Run: headless pygame with SDL's dummy video driver; simulated clock (each Clock.tick advances the game by its frame time, no real sleeping); random seed 0; keys injected as events and as key.get_pressed() state; mouse plan: one left click at the window centre at the start of phase 2, then a move to the lower-right quarter at the start of phase 3.
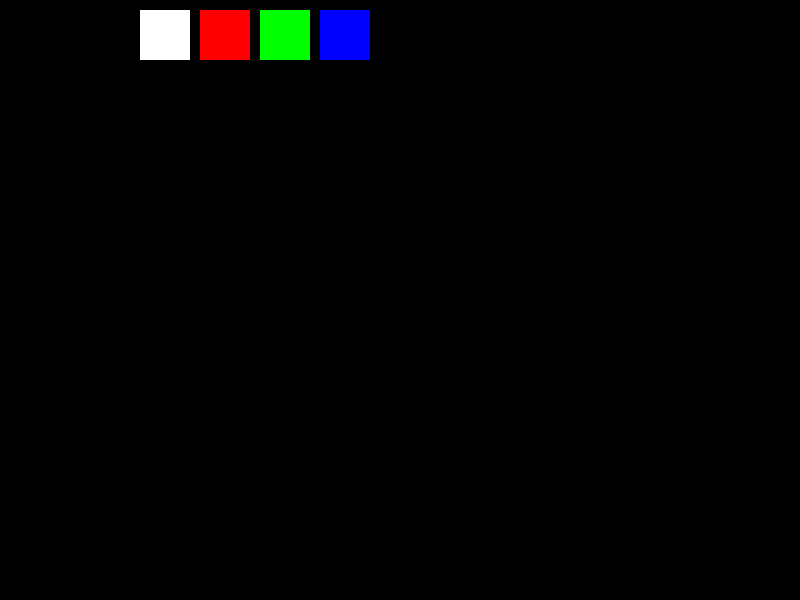
Frame 1 of 4 · flips 1–60 · no input
Frame 2 of 4 · flips 61–180 · clicked the window centre · tapped SPACE, RETURN · held RIGHT (→), D · screen unchanged from frame 1, image omitted
Frame 3 of 4 · flips 181–300 · moved the mouse to the lower-right quarter · held DOWN (↓), S · screen unchanged from frame 2, image omitted
Frame 4 of 4 · flips 301–420 · held LEFT (←), A, UP (↑), W · screen unchanged from frame 3, image omitted

The pygame program that drew these frames:

import pygame

# initialize Pygame
pygame.init()

# set screen size
screen = pygame.display.set_mode((800, 600))

# set default colors
BLACK = (0, 0, 0)
WHITE = (255, 255, 255)
RED = (255, 0, 0)
GREEN = (0, 255, 0)
BLUE = (0, 0, 255)

# set default pen color and size
pen_color = BLACK
pen_size = 3

# set default eraser size
eraser_size = 20

# set default tool to pen
current_tool = "pen"

# define functions for drawing shapes
def draw_rectangle():
    mouse_pos = pygame.mouse.get_pos()
    pygame.draw.rect(screen, pen_color, (mouse_pos[0], mouse_pos[1], 50, 50))

def draw_circle():
    mouse_pos = pygame.mouse.get_pos()
    pygame.draw.circle(screen, pen_color, mouse_pos, 25)

def draw_eraser():
    mouse_pos = pygame.mouse.get_pos()
    pygame.draw.circle(screen, WHITE, mouse_pos, eraser_size)

# game loop
running = True
while running:
    # handle events
    for event in pygame.event.get():
        if event.type == pygame.QUIT:
            running = False
        elif event.type == pygame.KEYDOWN:
            if event.key == pygame.K_r:
                current_tool = "rectangle"
            elif event.key == pygame.K_c:
                current_tool = "circle"
            elif event.key == pygame.K_e:
                current_tool = "eraser"
            elif event.key == pygame.K_b:
                pen_color = BLACK
            elif event.key == pygame.K_w:
                pen_color = WHITE
            elif event.key == pygame.K_q:
                pen_color = RED
            elif event.key == pygame.K_g:
                pen_color = GREEN
            elif event.key == pygame.K_s:
                pen_color = BLUE
        elif event.type == pygame.MOUSEBUTTONDOWN:
            if current_tool == "rectangle":
                draw_rectangle()
            elif current_tool == "circle":
                draw_circle()
            elif current_tool == "eraser":
                draw_eraser()

    # draw current tool icon
    if current_tool == "rectangle":
        pygame.draw.rect(screen, pen_color, (10, 10, 50, 50))
    elif current_tool == "circle":
        pygame.draw.circle(screen, pen_color, (35, 35), 25)
    elif current_tool == "eraser":
        pygame.draw.circle(screen, WHITE, (35, 35), eraser_size)

    # draw color selection buttons
    pygame.draw.rect(screen, BLACK, (80, 10, 50, 50))
    pygame.draw.rect(screen, WHITE, (140, 10, 50, 50))
    pygame.draw.rect(screen, RED, (200, 10, 50, 50))
    pygame.draw.rect(screen, GREEN, (260, 10, 50, 50))
    pygame.draw.rect(screen, BLUE, (320, 10, 50, 50))

    # update display
    pygame.display.update()

# quit Pygame
pygame.quit()
